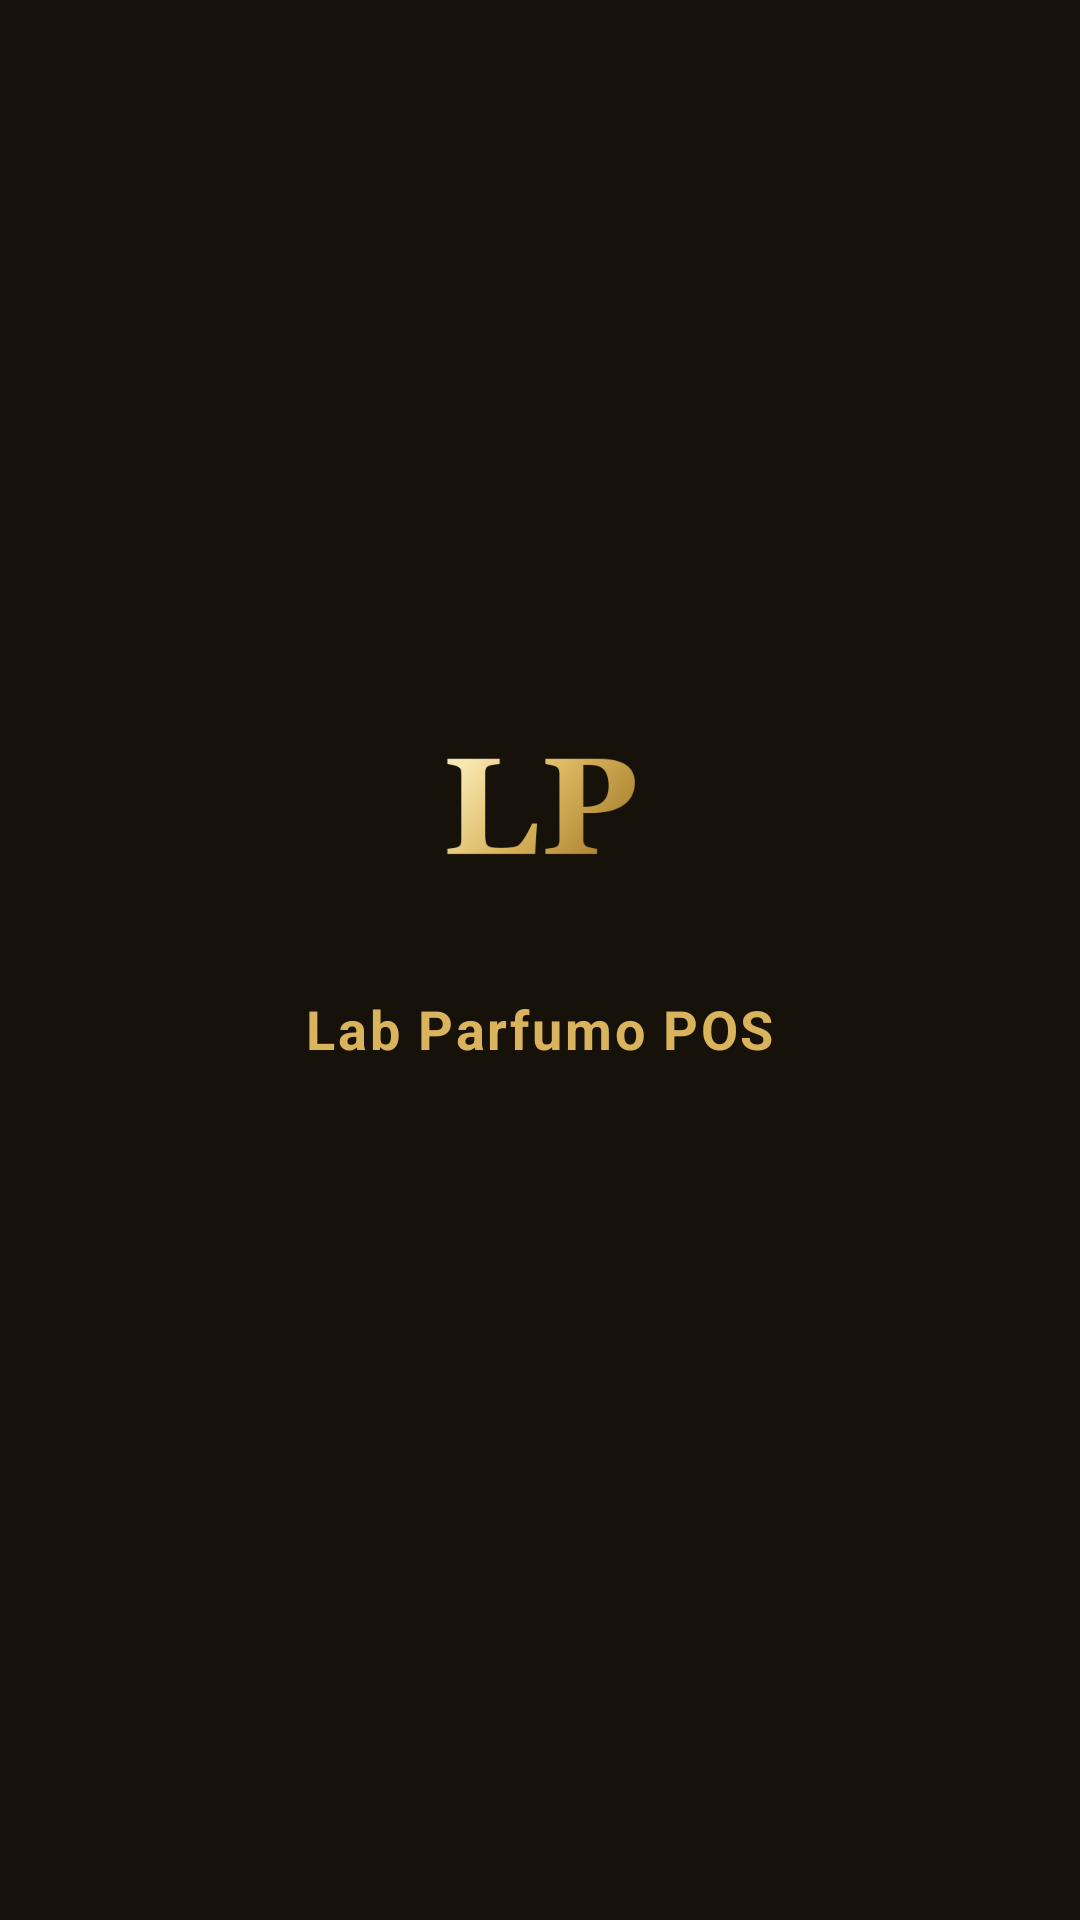

Layout XML and referenced resources for this Android screen:
<!-- AndroidManifest.xml: application theme Theme.LabParfumoPOS -->
<!-- res/layout/activity_main.xml -->
<?xml version="1.0" encoding="utf-8"?>
<FrameLayout xmlns:android="http://schemas.android.com/apk/res/android"
    android:layout_width="match_parent"
    android:layout_height="match_parent"
    android:background="#171209">

    <WebView
        android:id="@+id/webview"
        android:layout_width="match_parent"
        android:layout_height="match_parent"
        android:background="#171209" />

    
    <LinearLayout
        android:id="@+id/splash"
        android:layout_width="match_parent"
        android:layout_height="match_parent"
        android:background="#171209"
        android:gravity="center"
        android:orientation="vertical">

        <ImageView
            android:layout_width="110dp"
            android:layout_height="110dp"
            android:src="@drawable/ic_launcher_fg"
            android:contentDescription="Lab Parfumo" />

        <TextView
            android:layout_width="wrap_content"
            android:layout_height="wrap_content"
            android:layout_marginTop="8dp"
            android:text="Lab Parfumo POS"
            android:textColor="#D9B45C"
            android:textSize="18sp"
            android:textStyle="bold"
            android:letterSpacing="0.05" />

        <ProgressBar
            android:layout_width="wrap_content"
            android:layout_height="wrap_content"
            android:layout_marginTop="24dp"
            android:indeterminateTint="#C9A24B" />
    </LinearLayout>
</FrameLayout>
<!-- resources referenced by this layout -->
<resources>
  <!-- drawable ic_launcher_fg: png bitmap (drawable-nodpi, 10710 bytes) -->
  <style name="Theme.LabParfumoPOS" parent="Theme.AppCompat.Light.NoActionBar">
          <item name="android:statusBarColor">#171209</item>
          <item name="android:windowBackground">#171209</item>
      </style>
</resources>
